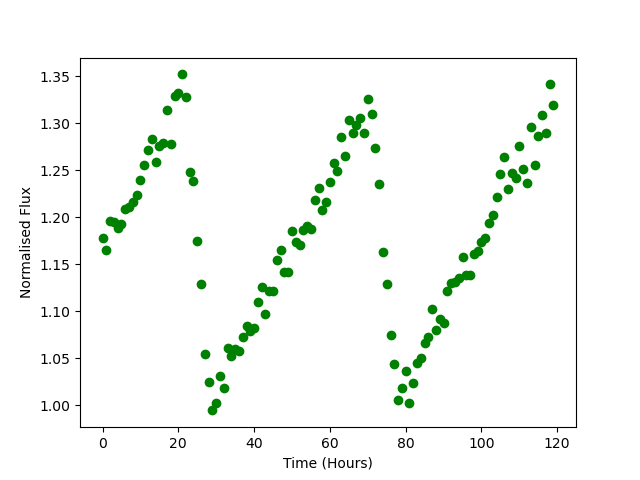

The table this chart was drawn from, first rows:
Time, Flux
0.0, 1.178
1.0, 1.165
2.0, 1.196
3.0, 1.195
4.0, 1.189
5.0, 1.192
6.0, 1.209
7.0, 1.211
8.0, 1.216
9.0, 1.224
10.0, 1.239
11.0, 1.255
12.0, 1.272
13.0, 1.283
14.0, 1.259
15.0, 1.275
16.0, 1.279
17.0, 1.314
18.0, 1.278
19.0, 1.329
20.0, 1.332
21.0, 1.352
22.0, 1.327
23.0, 1.248
24.0, 1.239
25.0, 1.174
26.0, 1.128
27.0, 1.055
28.0, 1.025
29.0, 0.9945
30.0, 1.002
31.0, 1.031
32.0, 1.018
33.0, 1.061
34.0, 1.052
35.0, 1.06
36.0, 1.058
37.0, 1.073
38.0, 1.085
39.0, 1.079
40.0, 1.083
41.0, 1.11
42.0, 1.126
43.0, 1.097
44.0, 1.122
45.0, 1.122
46.0, 1.155
47.0, 1.165
48.0, 1.142
49.0, 1.142
50.0, 1.186
51.0, 1.174
52.0, 1.171
53.0, 1.186
54.0, 1.191
55.0, 1.188
56.0, 1.218
57.0, 1.231
58.0, 1.207
59.0, 1.217
... 60 more rows
